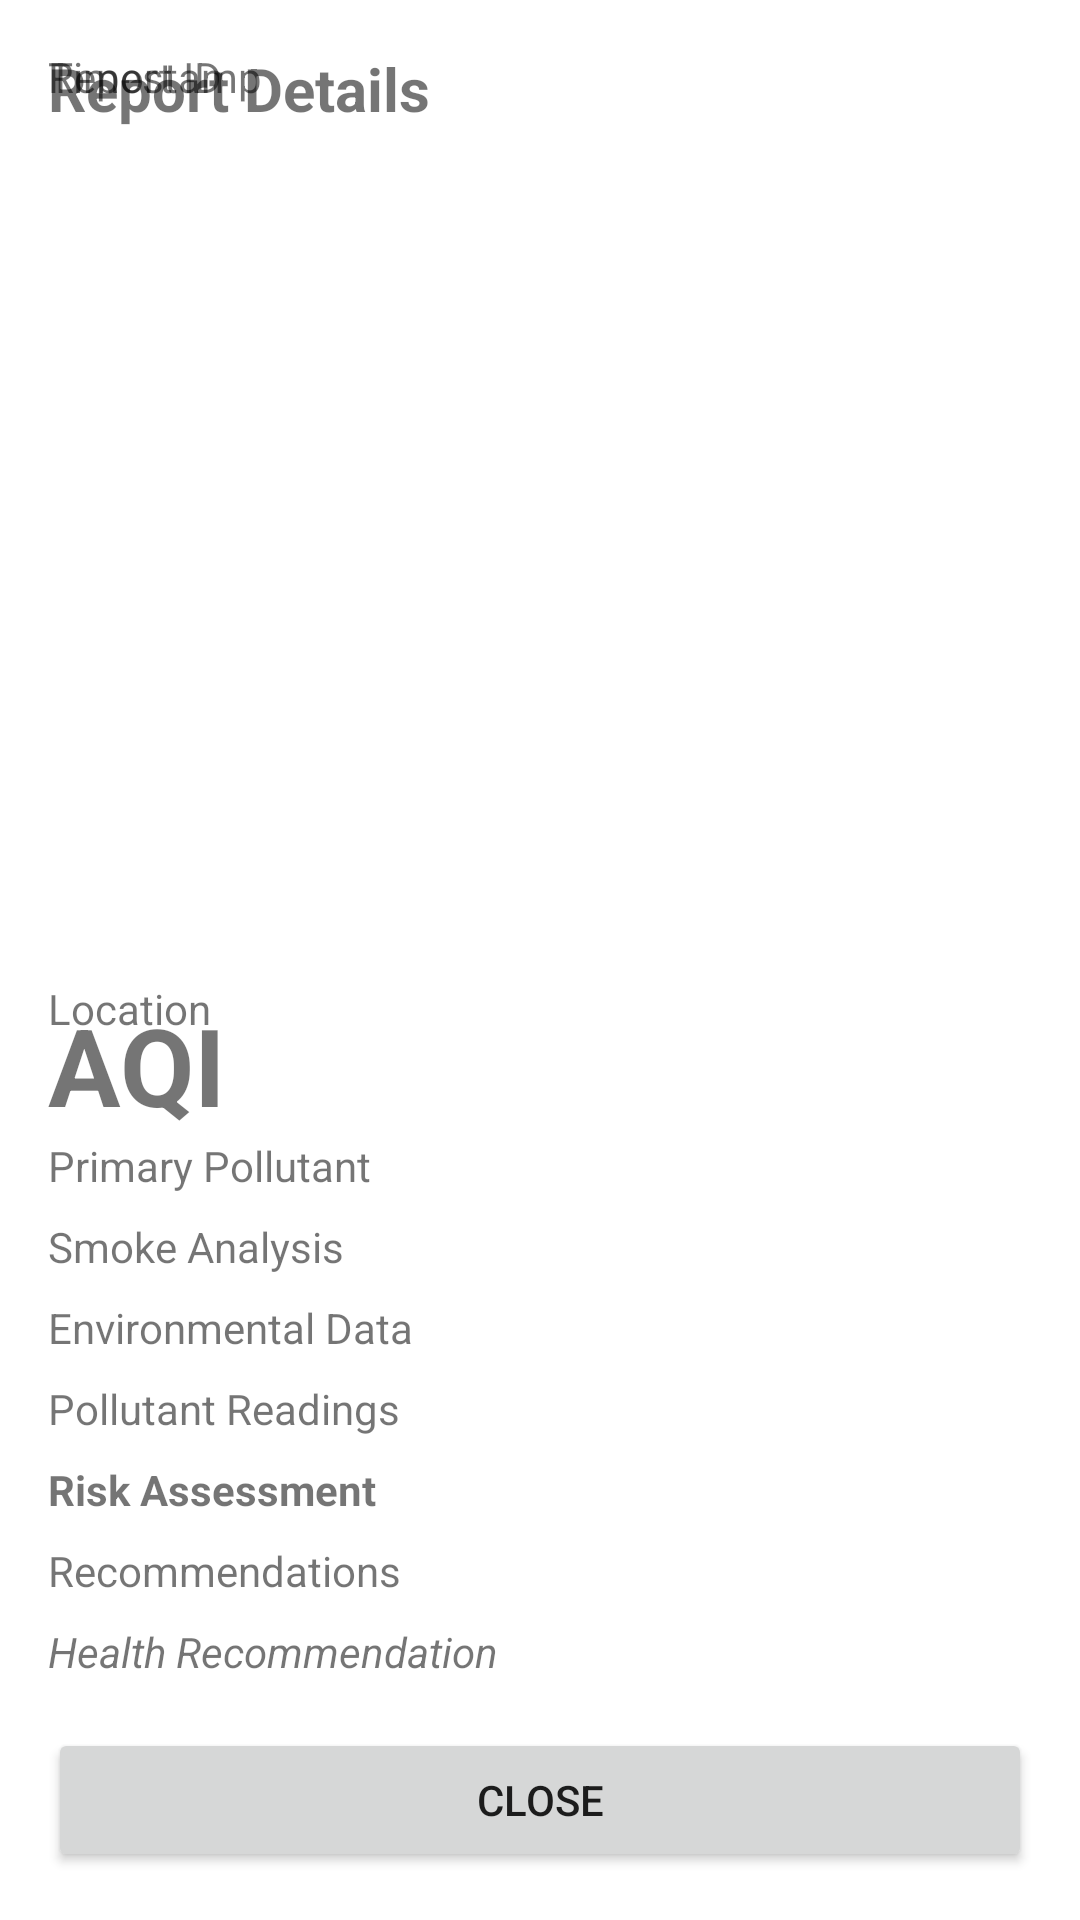

The Android layout XML behind this screen, and the referenced resources:
<!-- AndroidManifest.xml: application theme Theme.SWV -->
<!-- res/layout/fragment_report_detail.xml -->
<?xml version="1.0" encoding="utf-8"?>
<androidx.constraintlayout.widget.ConstraintLayout xmlns:android="http://schemas.android.com/apk/res/android"
    xmlns:app="http://schemas.android.com/apk/res-auto"
    android:layout_width="match_parent"
    android:layout_height="match_parent"
    android:padding="16dp">

    <TextView
        android:text="Report Details"
        android:textSize="20sp"
        android:textStyle="bold"
        android:layout_width="0dp"
        android:layout_height="wrap_content"
        app:layout_constraintEnd_toEndOf="parent"
        app:layout_constraintStart_toStartOf="parent"
        app:layout_constraintTop_toTopOf="parent" />

    <TextView
        android:id="@+id/tv_detail_report_id"
        android:layout_width="0dp"
        android:layout_height="wrap_content"
        android:layout_marginTop="8dp"
        android:text="Report ID"
        android:textSize="14sp"
        app:layout_constraintEnd_toEndOf="parent"
        app:layout_constraintStart_toStartOf="parent"
        app:layout_constraintTop_toBottomOf="@id/tv_detail_report_id_label" />

    <TextView
        android:id="@+id/tv_detail_report_id_label"
        android:text="Report ID:"
        android:textSize="12sp"
        android:textStyle="bold"
        android:layout_width="0dp"
        android:layout_height="wrap_content"
        app:layout_constraintEnd_toEndOf="parent"
        app:layout_constraintStart_toStartOf="parent"
        app:layout_constraintTop_toBottomOf="@+id/tv_detail_report_id" />

    <TextView
        android:id="@+id/tv_detail_timestamp"
        android:layout_width="0dp"
        android:layout_height="wrap_content"
        android:layout_marginTop="8dp"
        android:text="Timestamp"
        android:textSize="14sp"
        app:layout_constraintEnd_toEndOf="parent"
        app:layout_constraintStart_toStartOf="parent"
        app:layout_constraintTop_toBottomOf="@id/tv_detail_timestamp_label" />

    <TextView
        android:id="@+id/tv_detail_timestamp_label"
        android:text="Timestamp:"
        android:textSize="12sp"
        android:textStyle="bold"
        android:layout_width="0dp"
        android:layout_height="wrap_content"
        app:layout_constraintEnd_toEndOf="parent"
        app:layout_constraintStart_toStartOf="parent"
        app:layout_constraintTop_toBottomOf="@id/tv_detail_timestamp" />

    <TextView
        android:id="@+id/tv_detail_location"
        android:layout_width="0dp"
        android:layout_height="wrap_content"
        android:layout_marginTop="8dp"
        android:text="Location"
        android:textSize="14sp"
        app:layout_constraintEnd_toEndOf="parent"
        app:layout_constraintStart_toStartOf="parent"
        app:layout_constraintTop_toBottomOf="@id/tv_detail_location_label" />

    <TextView
        android:id="@+id/tv_detail_location_label"
        android:text="Location:"
        android:textSize="12sp"
        android:textStyle="bold"
        android:layout_width="0dp"
        android:layout_height="wrap_content"
        app:layout_constraintEnd_toEndOf="parent"
        app:layout_constraintStart_toStartOf="parent"
        app:layout_constraintTop_toBottomOf="@id/tv_detail_location" />

    <TextView
        android:id="@+id/tv_detail_aqi"
        android:layout_width="0dp"
        android:layout_height="wrap_content"
        android:layout_marginTop="12dp"
        android:text="AQI"
        android:textSize="36sp"
        android:textStyle="bold"
        app:layout_constraintEnd_toEndOf="parent"
        app:layout_constraintStart_toStartOf="parent"
        app:layout_constraintTop_toBottomOf="@id/tv_detail_location_label" />

    <TextView
        android:id="@+id/tv_detail_primary_pollutant"
        android:layout_width="0dp"
        android:layout_height="wrap_content"
        android:text="Primary Pollutant"
        android:textSize="14sp"
        app:layout_constraintEnd_toEndOf="parent"
        app:layout_constraintStart_toStartOf="parent"
        app:layout_constraintTop_toBottomOf="@id/tv_detail_aqi" />

    <TextView
        android:id="@+id/tv_detail_smoke"
        android:layout_width="0dp"
        android:layout_height="wrap_content"
        android:layout_marginTop="8dp"
        android:text="Smoke Analysis"
        android:textSize="14sp"
        app:layout_constraintEnd_toEndOf="parent"
        app:layout_constraintStart_toStartOf="parent"
        app:layout_constraintTop_toBottomOf="@id/tv_detail_primary_pollutant" />

    <TextView
        android:id="@+id/tv_detail_environmental"
        android:layout_width="0dp"
        android:layout_height="wrap_content"
        android:layout_marginTop="8dp"
        android:text="Environmental Data"
        android:textSize="14sp"
        app:layout_constraintEnd_toEndOf="parent"
        app:layout_constraintStart_toStartOf="parent"
        app:layout_constraintTop_toBottomOf="@id/tv_detail_smoke" />

    <TextView
        android:id="@+id/tv_detail_pollutants"
        android:layout_width="0dp"
        android:layout_height="wrap_content"
        android:layout_marginTop="8dp"
        android:text="Pollutant Readings"
        android:textSize="14sp"
        app:layout_constraintEnd_toEndOf="parent"
        app:layout_constraintStart_toStartOf="parent"
        app:layout_constraintTop_toBottomOf="@id/tv_detail_environmental" />

    <TextView
        android:id="@+id/tv_detail_risk"
        android:layout_width="0dp"
        android:layout_height="wrap_content"
        android:layout_marginTop="8dp"
        android:text="Risk Assessment"
        android:textSize="14sp"
        android:textStyle="bold"
        app:layout_constraintEnd_toEndOf="parent"
        app:layout_constraintStart_toStartOf="parent"
        app:layout_constraintTop_toBottomOf="@id/tv_detail_pollutants" />

    <TextView
        android:id="@+id/tv_detail_recommendations"
        android:layout_width="0dp"
        android:layout_height="wrap_content"
        android:layout_marginTop="8dp"
        android:text="Recommendations"
        android:textSize="14sp"
        app:layout_constraintEnd_toEndOf="parent"
        app:layout_constraintStart_toStartOf="parent"
        app:layout_constraintTop_toBottomOf="@id/tv_detail_risk" />

    <TextView
        android:id="@+id/tv_detail_recommendation_text"
        android:layout_width="0dp"
        android:layout_height="wrap_content"
        android:layout_marginTop="8dp"
        android:text="Health Recommendation"
        android:textSize="14sp"
        android:textStyle="italic"
        app:layout_constraintEnd_toEndOf="parent"
        app:layout_constraintStart_toStartOf="parent"
        app:layout_constraintTop_toBottomOf="@id/tv_detail_recommendations" />

    <Button
        android:id="@+id/btn_close"
        android:layout_width="0dp"
        android:layout_height="48dp"
        android:layout_marginTop="16dp"
        android:text="Close"
        app:layout_constraintEnd_toEndOf="parent"
        app:layout_constraintStart_toStartOf="parent"
        app:layout_constraintTop_toBottomOf="@id/tv_detail_recommendation_text"
        app:layout_constraintBottom_toBottomOf="parent" />

</androidx.constraintlayout.widget.ConstraintLayout>
<!-- resources referenced by this layout -->
<resources>
  <style name="Theme.SWV" parent="Theme.MaterialComponents.DayNight.NoActionBar">
          <item name="colorPrimary">#FF1B5E20</item>
          <item name="colorPrimaryVariant">#FF2E7D32</item>
          <item name="colorOnPrimary">#FFFFFFFF</item>
          <item name="colorSecondary">#FF558B2F</item>
          <item name="colorSecondaryVariant">#FF33691E</item>
          <item name="colorOnSecondary">#FFFFFFFF</item>
          <item name="android:statusBarColor">#FF1B5E20</item>
      </style>
</resources>
